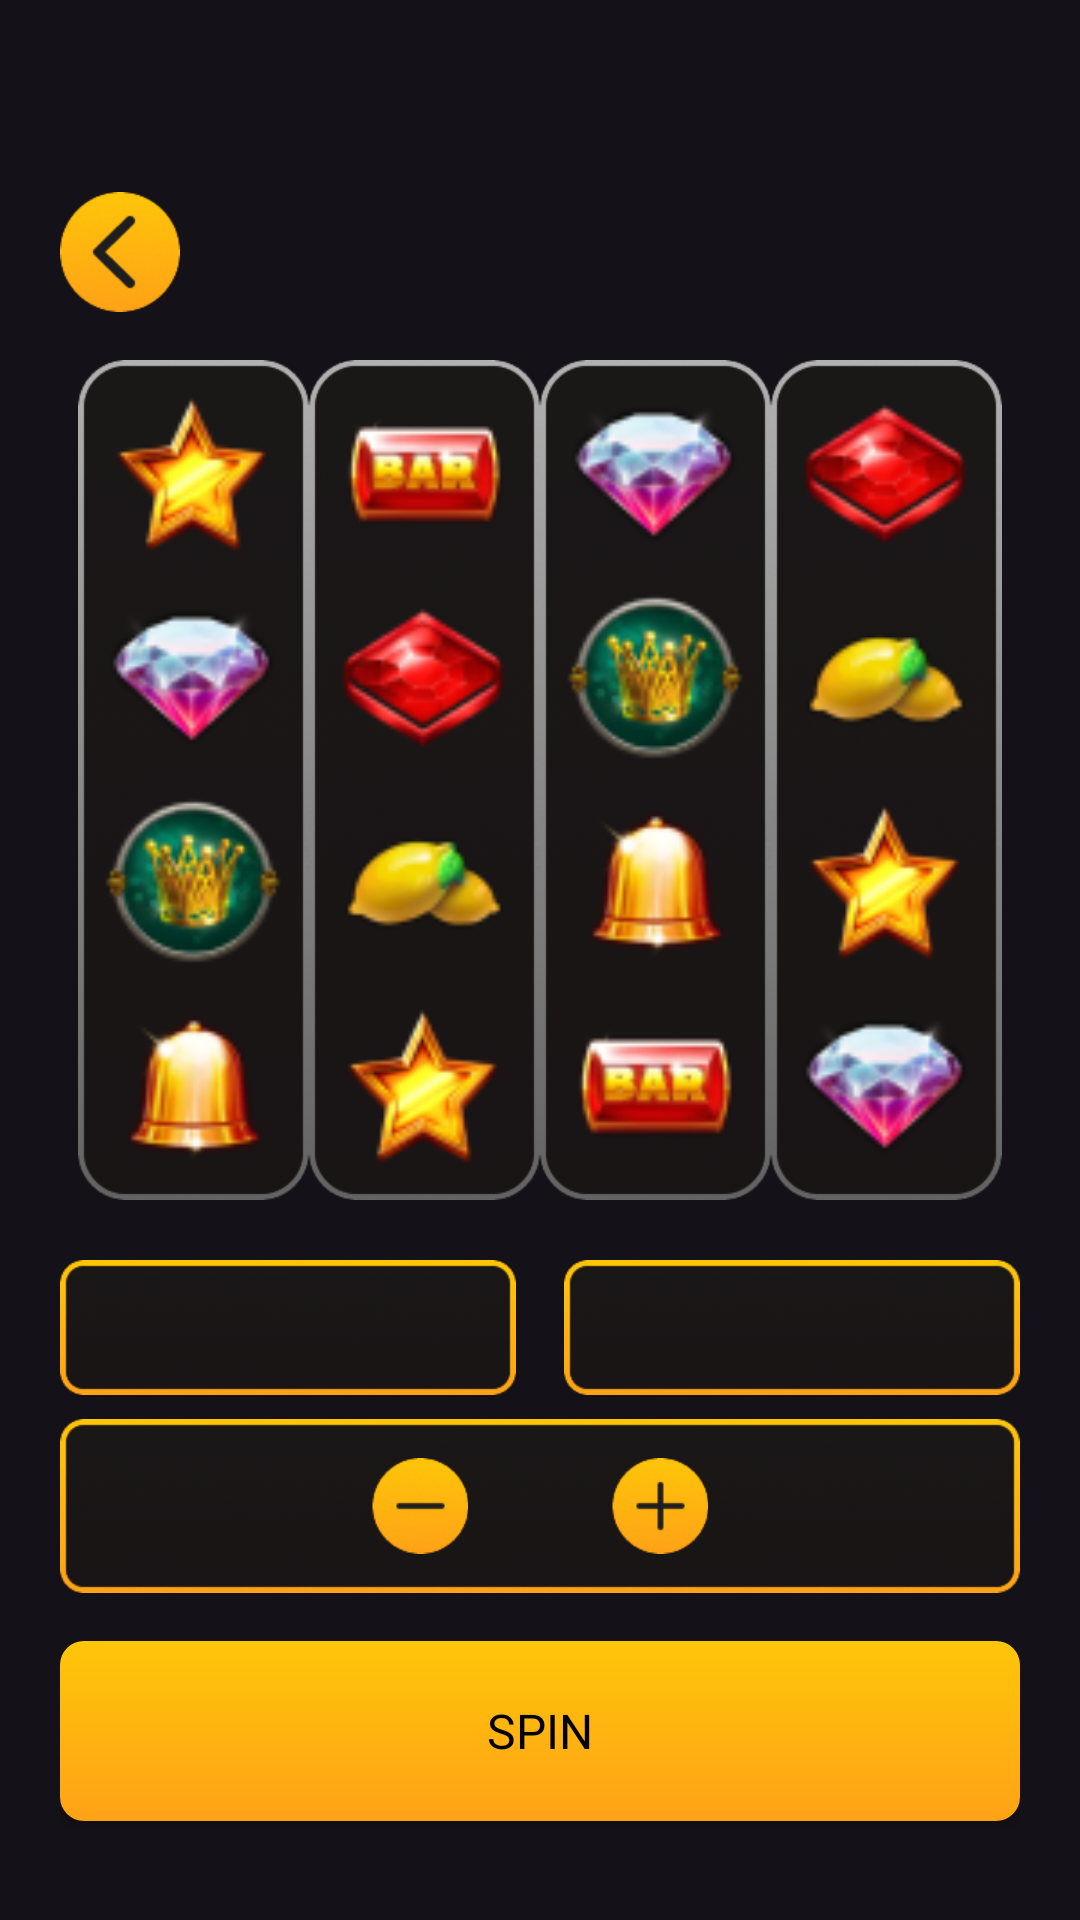

Android layout source for this screen:
<!-- AndroidManifest.xml: application theme Theme.CrownNew -->
<!-- res/layout/activity_play_pokies.xml -->
<?xml version="1.0" encoding="utf-8"?>
<androidx.appcompat.widget.LinearLayoutCompat xmlns:android="http://schemas.android.com/apk/res/android"
    android:layout_width="match_parent"
    android:layout_height="match_parent"
    xmlns:tools="http://schemas.android.com/tools"
    android:orientation="vertical"
    android:paddingHorizontal="20dp"
    xmlns:app="http://schemas.android.com/apk/res-auto"
    android:background="@drawable/img_bg_main">
    <androidx.appcompat.widget.AppCompatImageButton
        android:id="@+id/img_b_back"
        android:layout_width="40dp"
        android:layout_height="40dp"
        android:layout_marginTop="64dp"
        android:scaleType="centerCrop"
        android:background="#00000000"
        app:srcCompat="@drawable/ripple_butt_back"/>
    <androidx.appcompat.widget.LinearLayoutCompat
        android:layout_width="match_parent"
        android:layout_height="wrap_content"
        android:layout_marginTop="16dp"
        android:gravity="center"
        android:orientation="horizontal">
        <androidx.appcompat.widget.LinearLayoutCompat
            android:layout_width="77dp"
            android:layout_height="280dp"
            android:orientation="vertical"
            android:gravity="center"
            android:background="@drawable/img_column_pokies">
            <androidx.appcompat.widget.AppCompatImageView
                android:id="@+id/img_v_slot_elem_01"
                android:layout_width="60dp"
                android:layout_height="60dp"
                android:layout_margin="4dp"
                android:tag="0"
                app:srcCompat="@drawable/img_slot_elem_01"/>
            <androidx.appcompat.widget.AppCompatImageView
                android:id="@+id/img_v_slot_elem_02"
                android:layout_width="60dp"
                android:layout_height="60dp"
                android:layout_margin="4dp"
                android:tag="1"
                app:srcCompat="@drawable/img_slot_elem_02"/>
            <androidx.appcompat.widget.AppCompatImageView
                android:id="@+id/img_v_slot_elem_03"
                android:layout_width="60dp"
                android:layout_height="60dp"
                android:layout_margin="4dp"
                android:tag="2"
                app:srcCompat="@drawable/img_slot_elem_03"/>
            <androidx.appcompat.widget.AppCompatImageView
                android:id="@+id/img_v_slot_elem_04"
                android:layout_width="60dp"
                android:layout_height="60dp"
                android:layout_margin="4dp"
                android:tag="3"
                app:srcCompat="@drawable/img_slot_elem_04"/>
        </androidx.appcompat.widget.LinearLayoutCompat>
        <androidx.appcompat.widget.LinearLayoutCompat
            android:layout_width="77dp"
            android:layout_height="280dp"
            android:orientation="vertical"
            android:gravity="center"
            android:background="@drawable/img_column_pokies">
            <androidx.appcompat.widget.AppCompatImageView
                android:id="@+id/img_v_slot_elem_05"
                android:layout_width="60dp"
                android:layout_height="60dp"
                android:layout_margin="4dp"
                android:tag="4"
                app:srcCompat="@drawable/img_slot_elem_05"/>
            <androidx.appcompat.widget.AppCompatImageView
                android:id="@+id/img_v_slot_elem_06"
                android:layout_width="60dp"
                android:layout_height="60dp"
                android:layout_margin="4dp"
                android:tag="5"
                app:srcCompat="@drawable/img_slot_elem_06"/>
            <androidx.appcompat.widget.AppCompatImageView
                android:id="@+id/img_v_slot_elem_07"
                android:layout_width="60dp"
                android:layout_height="60dp"
                android:layout_margin="4dp"
                android:tag="6"
                app:srcCompat="@drawable/img_slot_elem_07"/>
            <androidx.appcompat.widget.AppCompatImageView
                android:id="@+id/img_v_slot_elem_08"
                android:layout_width="60dp"
                android:layout_height="60dp"
                android:layout_margin="4dp"
                android:tag="0"
                app:srcCompat="@drawable/img_slot_elem_01"/>
        </androidx.appcompat.widget.LinearLayoutCompat>
        <androidx.appcompat.widget.LinearLayoutCompat
            android:layout_width="77dp"
            android:layout_height="280dp"
            android:orientation="vertical"
            android:gravity="center"
            android:background="@drawable/img_column_pokies">
            <androidx.appcompat.widget.AppCompatImageView
                android:id="@+id/img_v_slot_elem_09"
                android:layout_width="60dp"
                android:layout_height="60dp"
                android:layout_margin="4dp"
                android:tag="1"
                app:srcCompat="@drawable/img_slot_elem_02"/>
            <androidx.appcompat.widget.AppCompatImageView
                android:id="@+id/img_v_slot_elem_10"
                android:layout_width="60dp"
                android:layout_height="60dp"
                android:layout_margin="4dp"
                android:tag="2"
                app:srcCompat="@drawable/img_slot_elem_03"/>
            <androidx.appcompat.widget.AppCompatImageView
                android:id="@+id/img_v_slot_elem_11"
                android:layout_width="60dp"
                android:layout_height="60dp"
                android:layout_margin="4dp"
                android:tag="3"
                app:srcCompat="@drawable/img_slot_elem_04"/>
            <androidx.appcompat.widget.AppCompatImageView
                android:id="@+id/img_v_slot_elem_12"
                android:layout_width="60dp"
                android:layout_height="60dp"
                android:layout_margin="4dp"
                android:tag="4"
                app:srcCompat="@drawable/img_slot_elem_05"/>
        </androidx.appcompat.widget.LinearLayoutCompat>
        <androidx.appcompat.widget.LinearLayoutCompat
            android:layout_width="77dp"
            android:layout_height="280dp"
            android:orientation="vertical"
            android:gravity="center"
            android:background="@drawable/img_column_pokies">
            <androidx.appcompat.widget.AppCompatImageView
                android:id="@+id/img_v_slot_elem_13"
                android:layout_width="60dp"
                android:layout_height="60dp"
                android:layout_margin="4dp"
                android:tag="5"
                app:srcCompat="@drawable/img_slot_elem_06"/>
            <androidx.appcompat.widget.AppCompatImageView
                android:id="@+id/img_v_slot_elem_14"
                android:layout_width="60dp"
                android:layout_height="60dp"
                android:layout_margin="4dp"
                android:tag="6"
                app:srcCompat="@drawable/img_slot_elem_07"/>
            <androidx.appcompat.widget.AppCompatImageView
                android:id="@+id/img_v_slot_elem_15"
                android:layout_width="60dp"
                android:layout_height="60dp"
                android:layout_margin="4dp"
                android:tag="0"
                app:srcCompat="@drawable/img_slot_elem_01"/>
            <androidx.appcompat.widget.AppCompatImageView
                android:id="@+id/img_v_slot_elem_16"
                android:layout_width="60dp"
                android:layout_height="60dp"
                android:layout_margin="4dp"
                android:tag="1"
                app:srcCompat="@drawable/img_slot_elem_02"/>
        </androidx.appcompat.widget.LinearLayoutCompat>
    </androidx.appcompat.widget.LinearLayoutCompat>
    <androidx.appcompat.widget.LinearLayoutCompat
        android:layout_width="match_parent"
        android:layout_height="wrap_content"
        android:layout_marginTop="20dp">
        <androidx.appcompat.widget.AppCompatTextView
            android:id="@+id/tv_bank"
            android:layout_width="152dp"
            android:layout_height="45dp"
            android:textSize="14sp"
            android:gravity="center"
            android:background="@drawable/img_blank_and_last_win"
            android:fontFamily="@font/montserrat_semibold"
            tools:text="BANK: 128478"/>
        <Space
            android:layout_width="wrap_content"
            android:layout_height="wrap_content"
            android:layout_weight="1"/>
        <androidx.appcompat.widget.AppCompatTextView
            android:id="@+id/tv_last_win"
            android:layout_width="152dp"
            android:layout_height="45dp"
            android:textSize="14sp"
            android:gravity="center"
            android:background="@drawable/img_blank_and_last_win"
            android:fontFamily="@font/montserrat_semibold"
            tools:text="LAST WIN: 18179"/>
    </androidx.appcompat.widget.LinearLayoutCompat>
    
    <androidx.appcompat.widget.LinearLayoutCompat
        android:layout_width="match_parent"
        android:layout_height="58dp"
        android:layout_marginTop="8dp"
        android:background="@drawable/img_current_bet"
        android:gravity="center">
        <androidx.appcompat.widget.AppCompatImageButton
            android:id="@+id/img_b_minus"
            android:layout_width="32dp"
            android:layout_height="32dp"
            android:background="#00000000"
            android:scaleType="centerCrop"
            app:srcCompat="@drawable/img_butt_minus"/>
        <androidx.appcompat.widget.AppCompatTextView
            android:id="@+id/tv_current_bet"
            android:layout_width="wrap_content"
            android:layout_height="wrap_content"
            android:textSize="14sp"
            android:layout_marginHorizontal="24dp"
            android:fontFamily="@font/montserrat_semibold"
            tools:text="CURRENT BET: 1840"/>
        <androidx.appcompat.widget.AppCompatImageButton
            android:id="@+id/img_b_plus"
            android:layout_width="32dp"
            android:layout_height="32dp"
            android:background="#00000000"
            android:scaleType="centerCrop"
            app:srcCompat="@drawable/img_butt_plus"/>
    </androidx.appcompat.widget.LinearLayoutCompat>

    <androidx.appcompat.widget.AppCompatButton
        android:id="@+id/butt_spin"
        android:layout_width="320dp"
        android:layout_height="60dp"
        android:layout_marginTop="16dp"
        android:layout_gravity="center_horizontal"
        android:textSize="16sp"
        android:textColor="@color/black"
        android:fontFamily="@font/montserrat_semibold"
        android:background="@drawable/butt_body"
        android:text="@string/b_spin" />
</androidx.appcompat.widget.LinearLayoutCompat>
<!-- resources referenced by this layout -->
<resources>
  <!-- drawable butt_body (drawable) -->
  <?xml version="1.0" encoding="utf-8"?>
  <selector xmlns:android="http://schemas.android.com/apk/res/android">
      <item android:state_enabled="true">
          <ripple
              android:color="?android:colorControlHighlight">
              <item android:id="@android:id/mask" android:drawable="@drawable/butt_ripple_mask"/>
              <item android:drawable="@drawable/shape_butt"/>
          </ripple>
      </item>
      <item android:state_enabled="false" android:drawable="@drawable/shape_inactive_butt"/>
  </selector>
  <!-- drawable img_blank_and_last_win: png bitmap (drawable, 17361 bytes) -->
  <!-- drawable img_butt_minus: png bitmap (drawable, 3586 bytes) -->
  <!-- drawable img_butt_plus: png bitmap (drawable, 3773 bytes) -->
  <!-- drawable img_column_pokies: png bitmap (drawable, 56649 bytes) -->
  <!-- drawable img_current_bet: png bitmap (drawable, 24017 bytes) -->
  <!-- drawable img_slot_elem_01: png bitmap (drawable, 3429 bytes) -->
  <!-- drawable img_slot_elem_02: png bitmap (drawable, 4136 bytes) -->
  <!-- drawable img_slot_elem_03: png bitmap (drawable, 5388 bytes) -->
  <!-- drawable img_slot_elem_04: png bitmap (drawable, 3746 bytes) -->
  <!-- drawable img_slot_elem_05: png bitmap (drawable, 3322 bytes) -->
  <!-- drawable img_slot_elem_06: png bitmap (drawable, 3926 bytes) -->
  <!-- drawable img_slot_elem_07: png bitmap (drawable, 2877 bytes) -->
  <!-- drawable ripple_butt_back (drawable) -->
  <?xml version="1.0" encoding="utf-8"?>
  <ripple xmlns:android="http://schemas.android.com/apk/res/android"
      android:color="?android:colorControlHighlight">
      <item android:id="@android:id/mask">
          <shape android:shape="oval">
              <solid android:color="?android:colorAccent"/>
          </shape>
      </item>
      <item android:drawable="@drawable/img_butt_back"/>
  </ripple>
  <string name="b_spin">SPIN</string>
  <style name="Theme.CrownNew" parent="Base.Theme.CrownNew">
          <item name="android:windowTranslucentStatus">true</item>
          <item name="android:windowTranslucentNavigation">true</item>
          <item name="android:windowLightStatusBar">false</item>
      </style>
  <!-- drawable butt_ripple_mask (drawable) -->
  <?xml version="1.0" encoding="utf-8"?>
  <shape xmlns:android="http://schemas.android.com/apk/res/android">
      <corners android:radius="8dp"/>
      <solid android:color="?android:colorAccent"/>
  </shape>
  <!-- drawable shape_butt (drawable) -->
  <?xml version="1.0" encoding="utf-8"?>
  <shape xmlns:android="http://schemas.android.com/apk/res/android">
      <gradient android:startColor="#FFFFC609" android:endColor="#FFFFA217" android:angle="270"/>
      <corners android:radius="8dp"/>
  </shape>
  <!-- drawable shape_inactive_butt (drawable) -->
  <?xml version="1.0" encoding="utf-8"?>
  <shape xmlns:android="http://schemas.android.com/apk/res/android">
      <gradient android:startColor="#FF999999" android:endColor="#FF555555" android:angle="270"/>
      <corners android:radius="8dp"/>
  </shape>
  <!-- drawable img_butt_back: png bitmap (drawable, 5325 bytes) -->
  <style name="Base.Theme.CrownNew" parent="Theme.Material3.Dark.NoActionBar">
  
      </style>
  <!-- not gathered from this repository: default colours our renderer supplied (Android Studio template values) -->
  <color name="black">#FF000000</color>
</resources>
